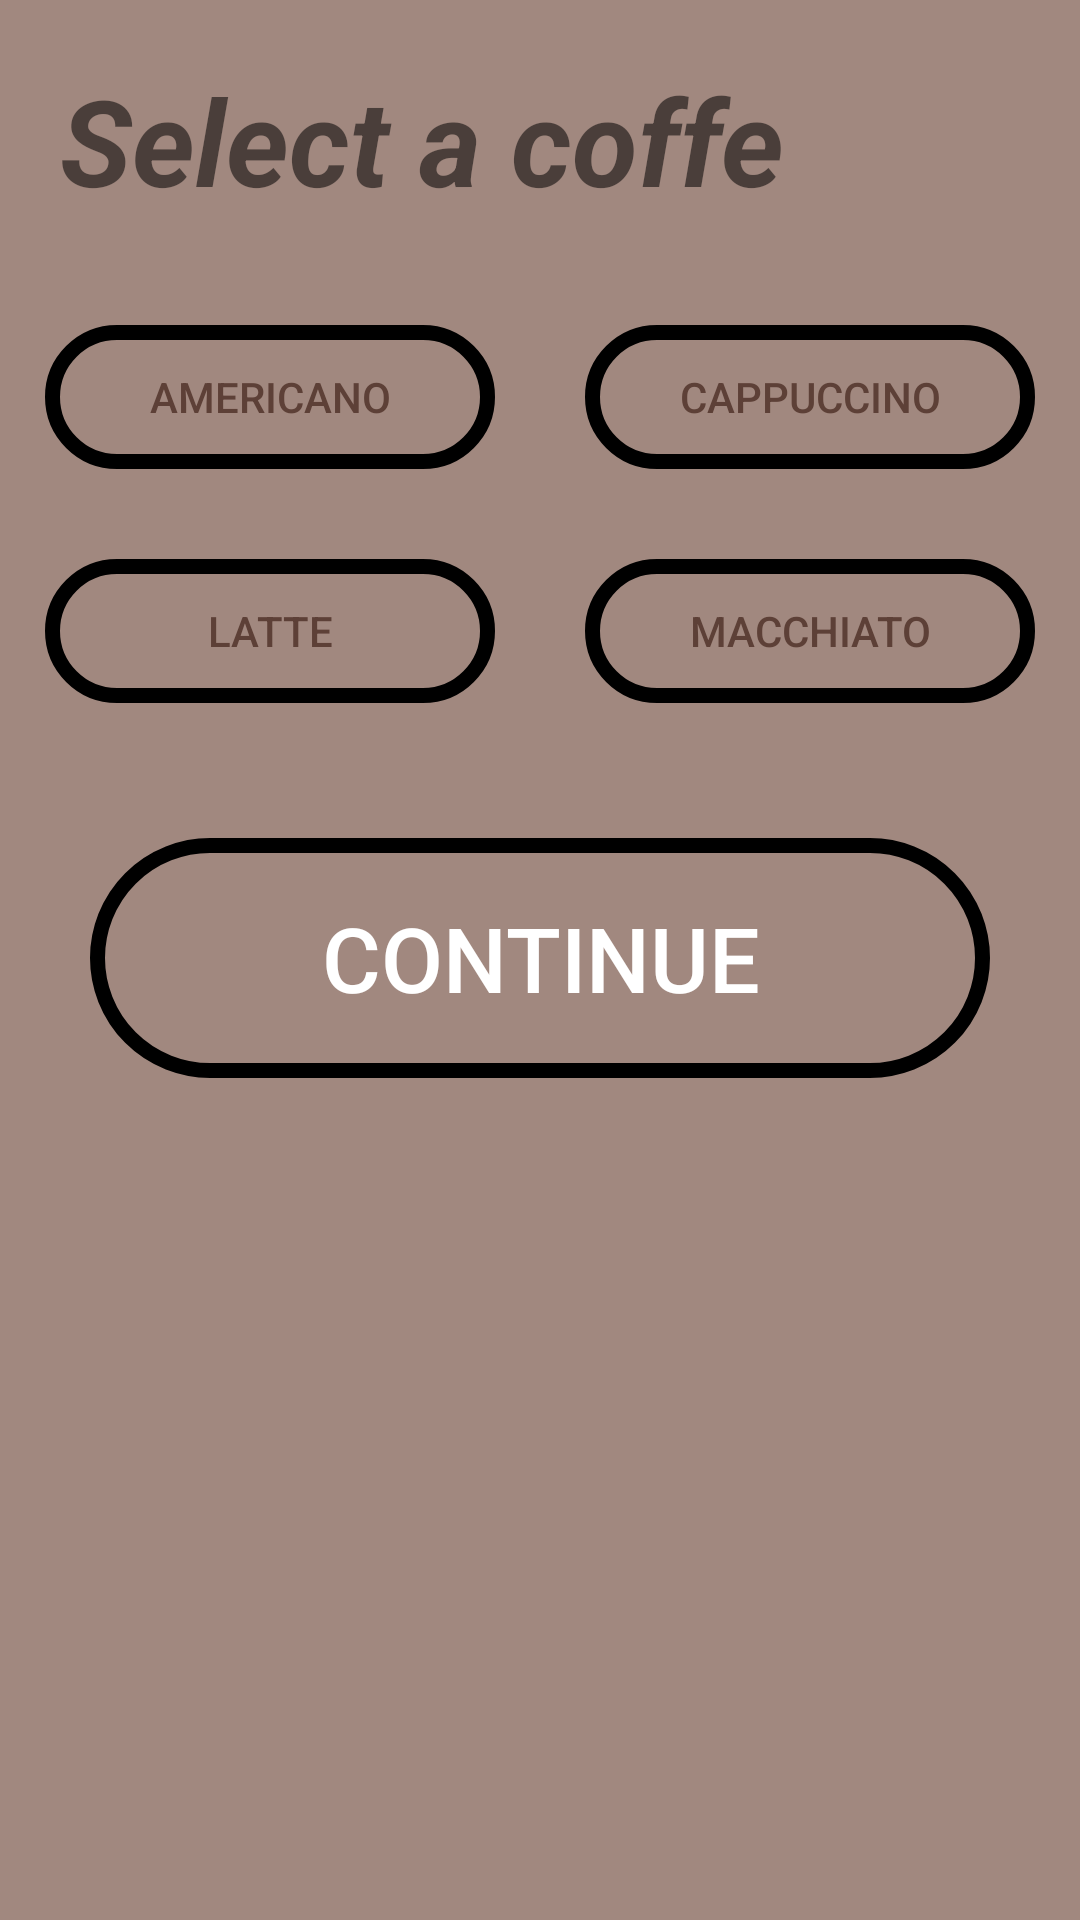

Layout XML and referenced resources for this Android screen:
<!-- AndroidManifest.xml: application theme Theme.CarlosHernandez_OscarMiralles_MAPD711_Lab_Assignment2 -->
<!-- res/layout/activity_menu.xml -->
<?xml version="1.0" encoding="utf-8"?>

<androidx.constraintlayout.widget.ConstraintLayout xmlns:android="http://schemas.android.com/apk/res/android"
    xmlns:app="http://schemas.android.com/apk/res-auto"
    xmlns:tools="http://schemas.android.com/tools"
    android:id="@+id/coffeemenu"
    android:layout_width="match_parent"
    android:layout_height="match_parent"
    android:background="@color/coffeeLight"
    android:textColor="@color/coffeeDark">

    <ScrollView
        android:layout_width="match_parent"
        android:layout_height="match_parent">

        <LinearLayout
            android:layout_width="match_parent"
            android:layout_height="match_parent"
            android:orientation="vertical">

            <TextView
                android:id="@+id/menutitle"
                android:layout_width="match_parent"
                android:layout_height="wrap_content"
                android:layout_margin="20dp"
                android:text="Select a coffe"
                android:textSize="40dp"
                android:textStyle="bold|italic"/>

            <RadioGroup
                android:layout_width="match_parent"
                android:layout_height="wrap_content"
                android:orientation="horizontal">

                <RelativeLayout
                    android:layout_width="match_parent"
                    android:layout_height="wrap_content">

                    <ToggleButton
                        android:id="@+id/r1c1"
                        android:layout_width="wrap_content"
                        android:layout_height="wrap_content"
                        android:layout_margin="15dp"
                        android:width="150dp"
                        android:background="@drawable/roundedbutton2"
                        android:textColor="@color/coffeeDark"
                        android:textOn="Americano"
                        android:textOff="Americano"
                        android:text="Americano"
                        android:onClick="coffeeSelector"/>

                    <ToggleButton
                        android:id="@+id/r2c1"
                        android:layout_width="wrap_content"
                        android:layout_height="wrap_content"
                        android:layout_below="@id/r1c1"
                        android:layout_margin="15dp"
                        android:width="150dp"
                        android:background="@drawable/roundedbutton2"
                        android:layout_weight="1"
                        android:textColor="@color/coffeeDark"
                        android:textOn="Latte"
                        android:textOff="Latte"
                        android:text="Latte"
                        android:onClick="coffeeSelector"/>

                    <ToggleButton
                        android:id="@+id/r1c2"
                        android:layout_width="wrap_content"
                        android:layout_height="wrap_content"
                        android:layout_margin="15dp"
                        android:width="150dp"
                        android:layout_toRightOf="@id/r1c1"
                        android:background="@drawable/roundedbutton2"
                        android:textColor="@color/coffeeDark"
                        android:textOn="Cappuccino"
                        android:textOff="Cappuccino"
                        android:text="Cappuccino"
                        android:onClick="coffeeSelector"/>

                    <ToggleButton
                        android:id="@+id/r2c2"
                        android:layout_width="wrap_content"
                        android:layout_height="wrap_content"
                        android:layout_margin="15dp"
                        android:width="150dp"
                        android:layout_below="@id/r1c1"
                        android:background="@drawable/roundedbutton2"
                        android:layout_toRightOf="@id/r2c1"
                        android:textColor="@color/coffeeDark"
                        android:textOn="Macchiato"
                        android:textOff="Macchiato"
                        android:text="Macchiato"
                        android:onClick="coffeeSelector"/>
                </RelativeLayout>
            </RadioGroup>

            <TextView
                android:id="@+id/sizetitle"
                android:layout_width="match_parent"
                android:layout_height="wrap_content"
                android:layout_margin="20dp"
                android:text="Select a size"
                android:textSize="30dp"
                android:visibility="gone"
                android:textStyle="bold|italic"/>
            <LinearLayout
                android:id="@+id/sizeGroup"
                android:layout_width="match_parent"
                android:layout_height="wrap_content"
                android:visibility="gone">

                <RadioGroup
                    android:layout_width="match_parent"
                    android:layout_height="wrap_content"
                    android:orientation="horizontal">

                    <RadioButton
                        android:id="@+id/sizeSmall"
                        android:layout_width="130dp"
                        android:layout_height="wrap_content"
                        android:onClick="sizeSelector"
                        android:text="Small"
                        android:textSize="22dp" />

                    <RadioButton
                        android:id="@+id/sizeMedium"
                        android:layout_width="130dp"
                        android:layout_height="wrap_content"
                        android:onClick="sizeSelector"
                        android:text="Medium"
                        android:textSize="22dp" />

                    <RadioButton
                        android:id="@+id/sizeLarge"
                        android:layout_width="130dp"
                        android:layout_height="wrap_content"
                        android:onClick="sizeSelector"
                        android:text="Large"
                        android:textSize="22dp" />
                </RadioGroup>
            </LinearLayout>

            <LinearLayout
                android:id="@+id/extraGroup"
                android:layout_width="match_parent"
                android:layout_height="wrap_content"
                android:orientation="vertical"
                android:visibility="gone">

                <TextView
                    android:layout_width="match_parent"
                    android:layout_height="wrap_content"
                    android:layout_marginLeft="20dp"
                    android:layout_marginTop="10dp"
                    android:layout_marginBottom="10dp"
                    android:text="Options"
                    android:textSize="20dp"
                    android:textStyle="bold|italic"/>

                <CheckBox
                    android:id="@+id/box_2shots"
                    android:layout_width="match_parent"
                    android:layout_height="wrap_content"
                    android:onClick="extraSelector"
                    android:text="2 shots"
                    android:textSize="20dp" />

                <CheckBox
                    android:id="@+id/box_sugar"
                    android:layout_width="match_parent"
                    android:layout_height="wrap_content"
                    android:onClick="extraSelector"
                    android:text="Sugar"
                    android:textSize="18dp" />

                <CheckBox
                    android:id="@+id/box_cream"
                    android:layout_width="match_parent"
                    android:layout_height="wrap_content"
                    android:onClick="extraSelector"
                    android:text="Cream"
                    android:textSize="18dp" />

                <CheckBox
                    android:id="@+id/box_WholeMilk"
                    android:layout_width="match_parent"
                    android:layout_height="wrap_content"
                    android:onClick="extraSelector"
                    android:text="Whole Milk"
                    android:textSize="18dp" />

                <CheckBox
                    android:id="@+id/box_2milk"
                    android:layout_width="match_parent"
                    android:layout_height="wrap_content"
                    android:onClick="extraSelector"
                    android:text="2% milk"
                    android:textSize="18dp" />

                <CheckBox
                    android:id="@+id/box_nonFatMilk"
                    android:layout_width="match_parent"
                    android:layout_height="wrap_content"
                    android:onClick="extraSelector"
                    android:text="Non Fat Milk"
                    android:textSize="18dp" />

                <CheckBox
                    android:id="@+id/box_almondMilk"
                    android:layout_width="match_parent"
                    android:layout_height="wrap_content"
                    android:onClick="extraSelector"
                    android:text="Almond Milk"
                    android:textSize="18dp" />
            </LinearLayout>

            <Button
                android:id="@+id/continuebutton"
                android:layout_width="match_parent"
                android:layout_height="80dp"
                android:layout_margin="30dp"
                android:background="@drawable/roundedbutton2"
                android:enabled="false"
                android:padding="10dp"
                android:text="CONTINUE"
                android:textSize="30dp"
                android:textColor="@color/white"
                android:onClick="continueToPayment" />


        </LinearLayout>
    </ScrollView>

</androidx.constraintlayout.widget.ConstraintLayout>
<!-- resources referenced by this layout -->
<resources>
  <color name="coffeeDark">#5D4037</color>
  <color name="coffeeLight">#A1887F</color>
  <color name="white">#FFFFFFFF</color>
  <!-- drawable roundedbutton2 (drawable) -->
  <?xml version="1.0" encoding="utf-8"?>
  
  <selector xmlns:android="http://schemas.android.com/apk/res/android">
      <item android:state_pressed="true">
          <shape android:shape="rectangle">
              <corners android:radius="45dip" />
              <stroke android:width="5dip" android:color="#000000" />
              <solid android:color="@color/coffeeMedium"/>
          </shape>
      </item>
      <item android:state_checked="true">
          <shape android:shape="rectangle">
              <corners android:radius="45dip" />
              <stroke android:width="5dip" android:color="#000000" />
              <solid android:color="@color/coffeeMedium"/>
          </shape>
      </item>
      <item android:state_focused="true" android:drawable="@color/coffeeDark"/>
      <item>
          <shape android:shape="rectangle">
              <corners android:radius="45dip" />
              <stroke android:width="5dip" android:color="#000000" />
          </shape>
      </item>
  </selector>
  <style name="Theme.CarlosHernandez_OscarMiralles_MAPD711_Lab_Assignment2" parent="Theme.MaterialComponents.DayNight.DarkActionBar">
          
          <item name="colorPrimary">@color/coffeeMedium</item>
          <item name="colorPrimaryVariant">@color/coffeeDark</item>
          <item name="colorOnPrimary">@color/coffeeLight</item>
          
          <item name="colorSecondary">@color/coffeeMedium</item>
          <item name="colorSecondaryVariant">@color/coffeeMedium</item>
          <item name="colorOnSecondary">@color/black</item>
          
          <item name="android:statusBarColor">@color/coffeeDark</item>
          
      </style>
  <color name="coffeeMedium">#795548</color>
  <color name="black">#FF000000</color>
</resources>
